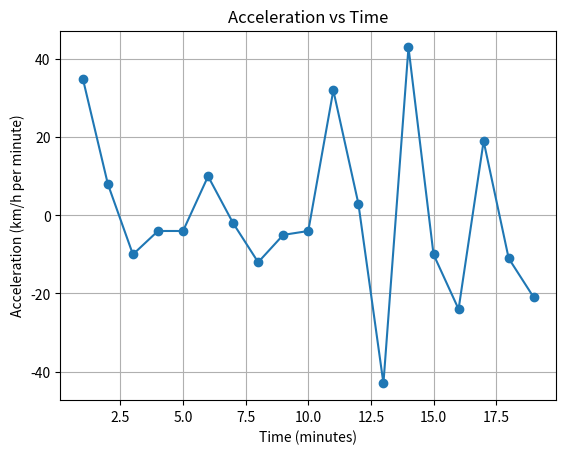

The matplotlib source for this figure:
import matplotlib.pyplot as plt
import numpy as np

# Time (minutes)
time = [0, 1, 2, 3, 4, 5, 6, 7, 8, 9, 10, 11, 12, 13, 14, 15, 16, 17, 18, 19]

# Speed (km/h)
speed = [0, 35, 43, 33, 29, 25, 35, 33, 21, 16, 12, 44, 47, 4, 47, 37, 13, 32, 21, 0]

# Calculate acceleration (km/h per minute)
acceleration = np.diff(speed)  # delta speed
time_acc = time[1:]            # corresponding time values

plt.figure()
plt.plot(time_acc, acceleration, marker='o')
plt.xlabel("Time (minutes)")
plt.ylabel("Acceleration (km/h per minute)")
plt.title("Acceleration vs Time")
plt.grid(True)
plt.show()
